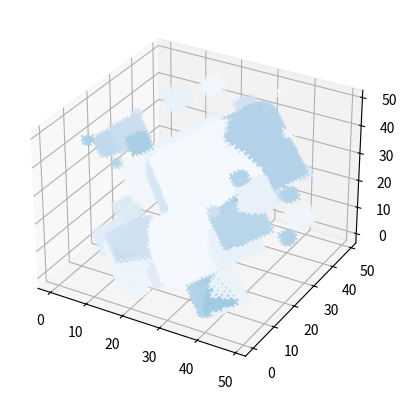

The script that saved this image: (Note: this script raises an exception after producing the figure.)
import numpy as np
import matplotlib.pyplot as plt
from pylab import *
from mpl_toolkits.mplot3d import Axes3D

size = 50


def random_sphere():
    center = np.random.randint(0, size, size=3, dtype='int')
    max_radius = size
    for i in range(len(center)):
        max_radius = min(max_radius, min(center[i] + 1, size - center[i]))
    radius = np.random.randint(1, max_radius+1, dtype='int')
    weight = np.random.randint(1, size, dtype='int')
    return center, radius, weight


def generate_data():
    data = np.zeros((size, size, size))
    for i in range(size):
        c, r, w = random_sphere()
        cx, cy, cz = c[0], c[1], c[2]

        y, x = np.ogrid[-cx: size - cx, -cy: size - cy]
        mask = x ** 2 + y ** 2 <= r ** 2
        data[cz][mask] += w

        for j in range(1, r + 1):
            mask = x**2 + y**2 <= (r-j)**2
            if cz - j >= 0:
                data[cz - j][mask] += w
            if cz + j < size:
                data[cz + j][mask] += w
    return data


def generate_attention():
    a = np.zeros((size, size, size))
    c, r, w = random_sphere()
    cx, cy, cz = c[0], c[1], c[2]

    y, x = np.ogrid[-cx: size - cx, -cy: size - cy]
    mask = x ** 2 + y ** 2 <= r ** 2
    a[cz][mask] += 1

    for j in range(1, r + 1):
        mask = x**2 + y**2 <= (r-j)**2
        if cz - j >= 0:
            a[cz - j][mask] += 1
        if cz + j < size:
            a[cz + j][mask] += 1
    return a


def plot(data, attention):
    data_x = []
    data_y = []
    data_z = []
    att_x = []
    att_y = []
    att_z = []
    for i in range(size):
        for j in range(size):
            for k in range(size):
                if data[i, j, k] > 0:
                    data_x.append(i)
                    data_y.append(j)
                    data_z.append(k)
                if attention[i, j, k] > 0:
                    att_x.append(i)
                    att_y.append(j)
                    att_z.append(k)
    weights = [v for v in data.flatten() if v != 0]
    weights /= max(weights)

    att = [v for v in attention.flatten() if v != 0]
    att /= max(att)

    fig = plt.figure(figsize=plt.figaspect(0.5))
    ax = fig.add_subplot(111, projection='3d')
    colmap = cm.ScalarMappable(cmap=cm.Blues)

    colmap.set_array(weights)
    ax.scatter(data_x, data_y, data_z, c=cm.Blues(weights), marker='x')

    colmap.set_array(att)
    ax.scatter(att_x, att_y, att_z, c=cm.Reds(att), marker='x')

    fig.colorbar(colmap)

    plt.xlim([0, size])
    plt.ylim([0, size])
    ax.set_zlim([0, size])

    plt.show()


def main():
    data = generate_data()
    attention = generate_attention()
    plot(data, attention)


if __name__ == '__main__':
    main()
